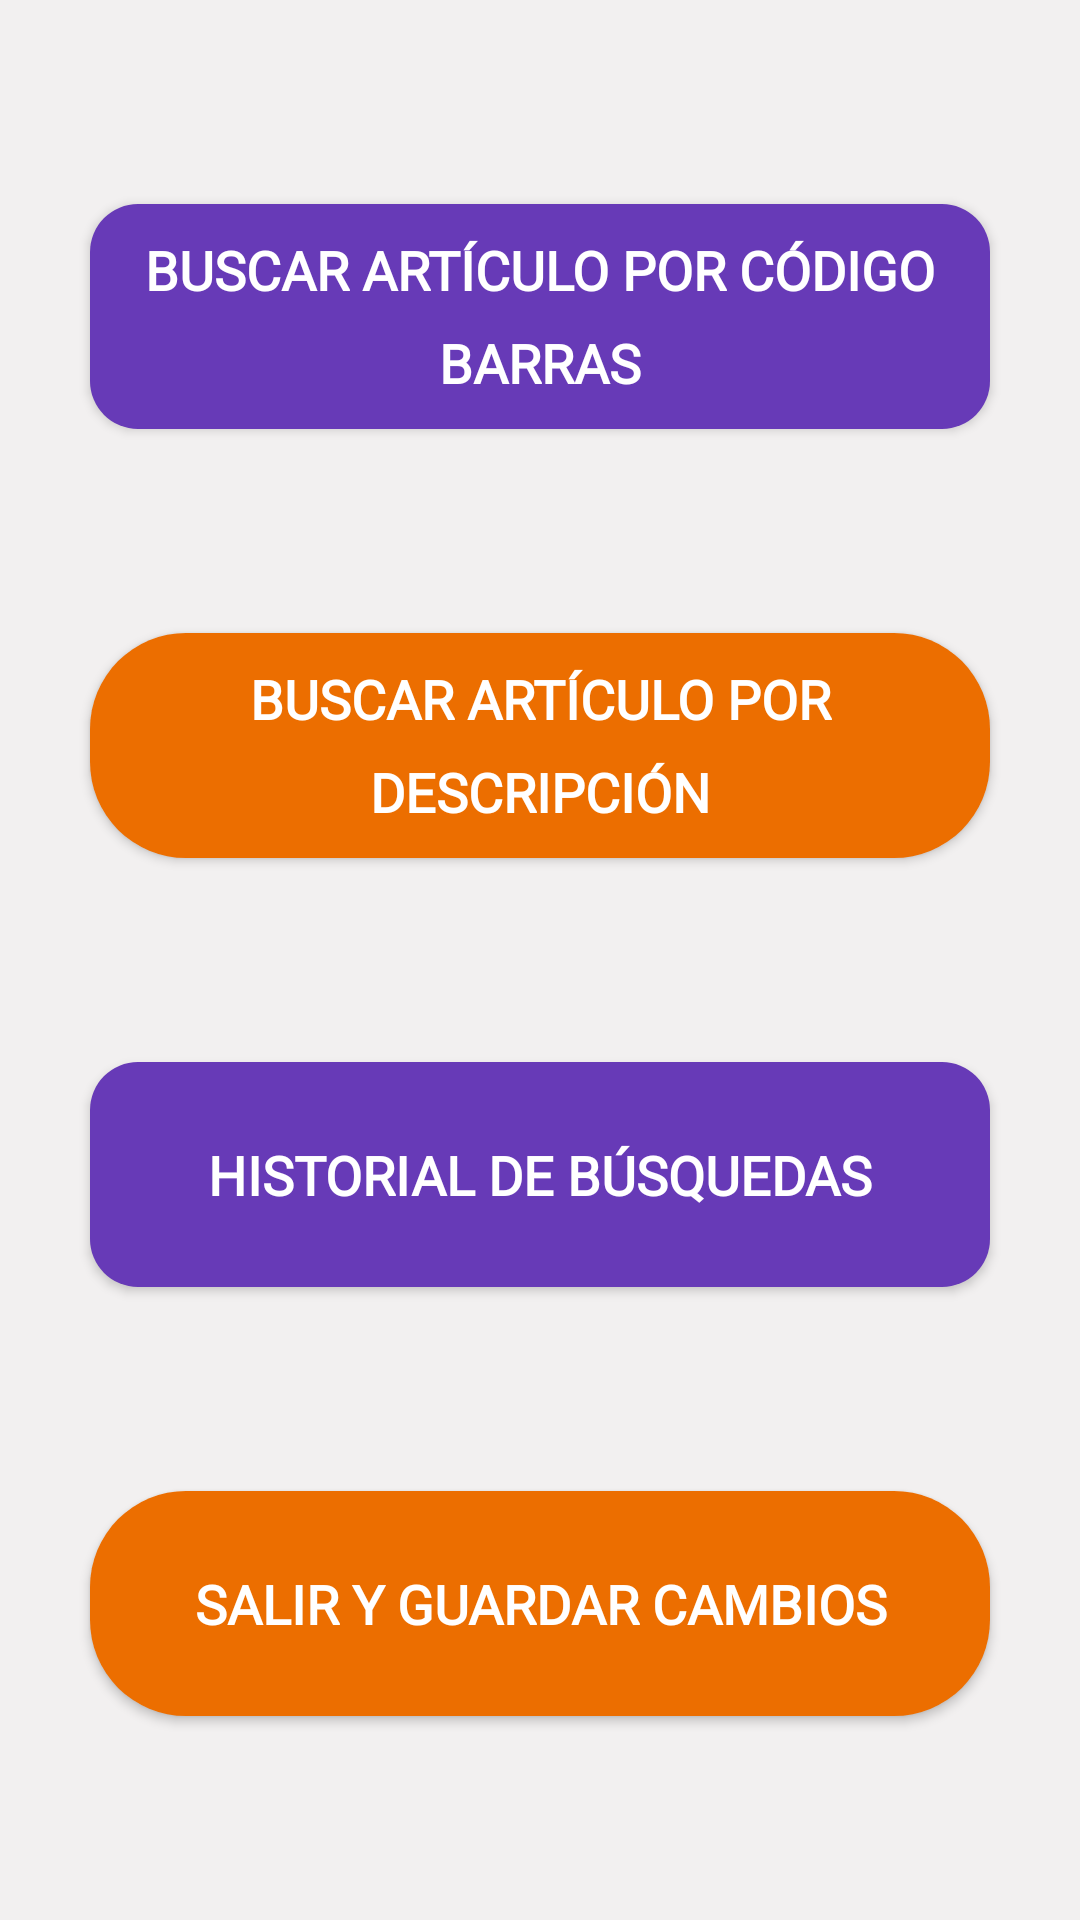

Reconstruct the res/layout file that produces this screen, plus the resources it refers to.
<!-- AndroidManifest.xml: application theme AppTheme -->
<!-- res/layout/activity_menu.xml -->
<?xml version="1.0" encoding="utf-8"?>
<androidx.constraintlayout.widget.ConstraintLayout xmlns:android="http://schemas.android.com/apk/res/android"
    xmlns:app="http://schemas.android.com/apk/res-auto"
    xmlns:tools="http://schemas.android.com/tools"
    android:id="@+id/main"
    android:layout_width="match_parent"
    android:layout_height="match_parent"
    android:background="@color/grey"
    tools:context=".ui.MenuActivity">

    <Button
        android:id="@+id/buttonBuscarCodigo"
        android:layout_width="300dp"
        android:layout_height="75dp"
        android:background="@drawable/corner_radius_purple"
        android:lineSpacingExtra="10sp"
        android:text="@string/menu_consultar_inventario"
        android:textAlignment="center"
        android:textAllCaps="true"
        android:textSize="18sp"
        android:fontFamily="@font/poppins_normal"
        android:textStyle="bold"
        android:textColor="@color/white"
        app:layout_constraintEnd_toEndOf="parent"
        app:layout_constraintStart_toStartOf="parent"
        app:layout_constraintTop_toTopOf="parent"
        app:layout_constraintBottom_toTopOf="@+id/buttonBuscarDescripcion"/>

    <Button
        android:id="@+id/buttonBuscarDescripcion"
        android:layout_width="300dp"
        android:layout_height="75dp"
        android:background="@drawable/corner_radius_orange"
        android:lineSpacingExtra="10sp"
        android:text="@string/buscar_descripcion"
        android:textAlignment="center"
        android:textAllCaps="true"
        android:textSize="18sp"
        android:textColor="@color/white"
        android:fontFamily="@font/poppins_normal"
        android:textStyle="bold"
        app:layout_constraintBottom_toTopOf="@+id/buttonHistorial"
        app:layout_constraintEnd_toEndOf="parent"
        app:layout_constraintStart_toStartOf="parent"
        app:layout_constraintTop_toBottomOf="@+id/buttonBuscarCodigo" />

    <Button
        android:id="@+id/buttonHistorial"
        android:layout_width="300dp"
        android:layout_height="75dp"
        android:background="@drawable/corner_radius_purple"
        android:fontFamily="@font/poppins_normal"
        android:lineSpacingExtra="10sp"
        android:text="@string/historial"
        android:textAlignment="center"
        android:textAllCaps="true"
        android:textColor="@color/white"
        android:textSize="18sp"
        android:textStyle="bold"
        app:layout_constraintEnd_toEndOf="parent"
        app:layout_constraintStart_toStartOf="parent"
        app:layout_constraintTop_toBottomOf="@+id/buttonBuscarDescripcion"
        app:layout_constraintBottom_toTopOf="@+id/buttonGuardar"/>

    <Button
        android:id="@+id/buttonGuardar"
        android:layout_width="300dp"
        android:layout_height="75dp"
        android:background="@drawable/corner_radius_orange"
        android:fontFamily="@font/poppins_normal"
        android:lineSpacingExtra="10sp"
        android:text="@string/salir_guardar"
        android:textAlignment="center"
        android:textAllCaps="true"
        android:textColor="@color/white"
        android:textSize="18sp"
        android:textStyle="bold"
        app:layout_constraintTop_toBottomOf="@+id/buttonHistorial"
        app:layout_constraintBottom_toBottomOf="parent"
        app:layout_constraintEnd_toEndOf="parent"
        app:layout_constraintStart_toStartOf="parent" />



</androidx.constraintlayout.widget.ConstraintLayout>
<!-- resources referenced by this layout -->
<resources>
  <color name="grey">#F2F0F0</color>
  <color name="white">#FFFFFF</color>
  <!-- drawable corner_radius_orange (drawable) -->
  <shape xmlns:android="http://schemas.android.com/apk/res/android">
  
      <solid android:color="@color/NaranjaRuano"/> 
      <corners android:radius="32dp"/> 
  </shape>
  <!-- drawable corner_radius_purple (drawable) -->
  <shape xmlns:android="http://schemas.android.com/apk/res/android">
  
      <solid android:color="@color/colorAccent"/> 
      <corners android:radius="16dp"/> 
  </shape>
  <string name="buscar_descripcion">BUSCAR ARTÍCULO POR DESCRIPCIÓN</string>
  <string name="historial">HISTORIAL DE BÚSQUEDAS</string>
  <string name="menu_consultar_inventario">BUSCAR ARTÍCULO POR CÓDIGO BARRAS</string>
  <string name="salir_guardar">SALIR Y GUARDAR CAMBIOS</string>
  <style name="AppTheme" parent="Theme.AppCompat.Light.DarkActionBar">
          
          <item name="colorPrimary">@color/NaranjaRuano</item>
          <item name="colorPrimaryDark">@color/colorAccent</item>
          <item name="colorAccent">@color/NaranjaRuano</item>
      </style>
  <color name="NaranjaRuano">#ec6e00</color>
  <color name="colorAccent">#673AB7</color>
</resources>
